Run: headless pygame with SDL's dummy video driver; simulated clock (each Clock.tick advances the game by its frame time, no real sleeping); random seed 0; keys injected as events and as key.get_pressed() state; mouse plan: one left click at the window centre at the start of phase 2, then a move to the lower-right quarter at the start of phase 3.
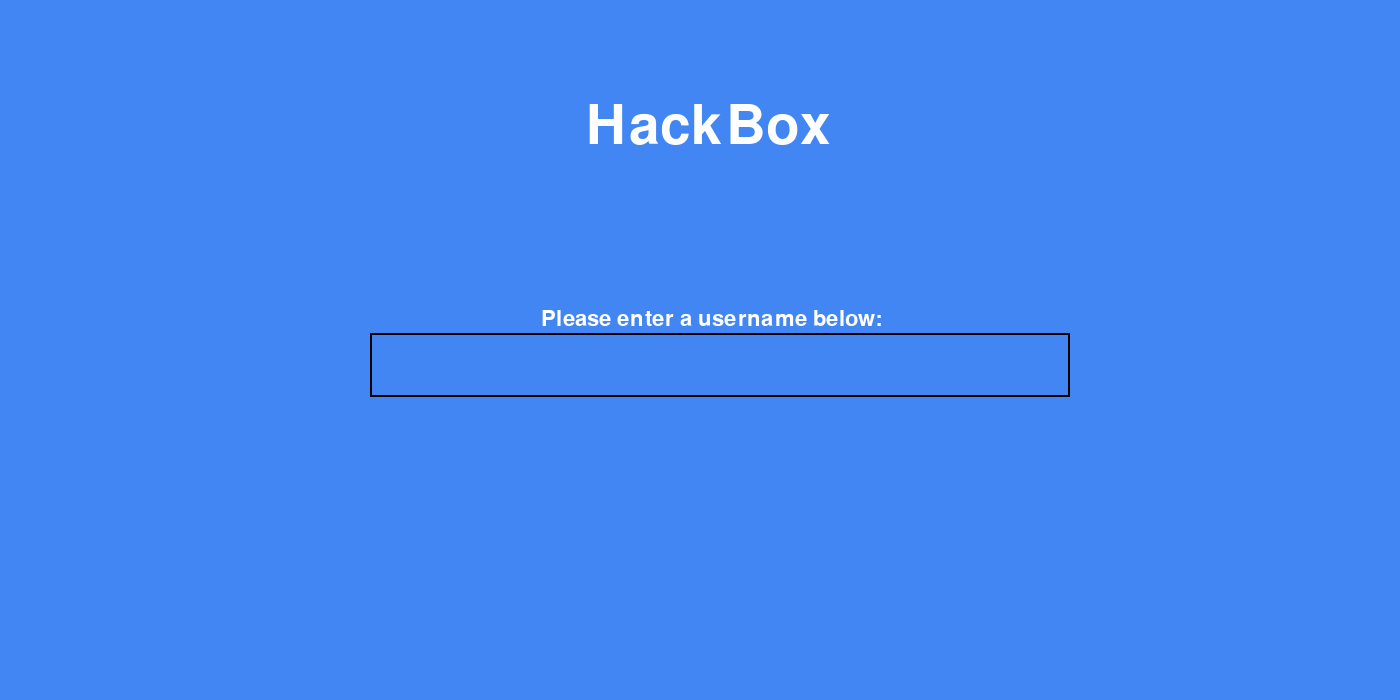
Frame 1 of 4 · flips 1–60 · no input
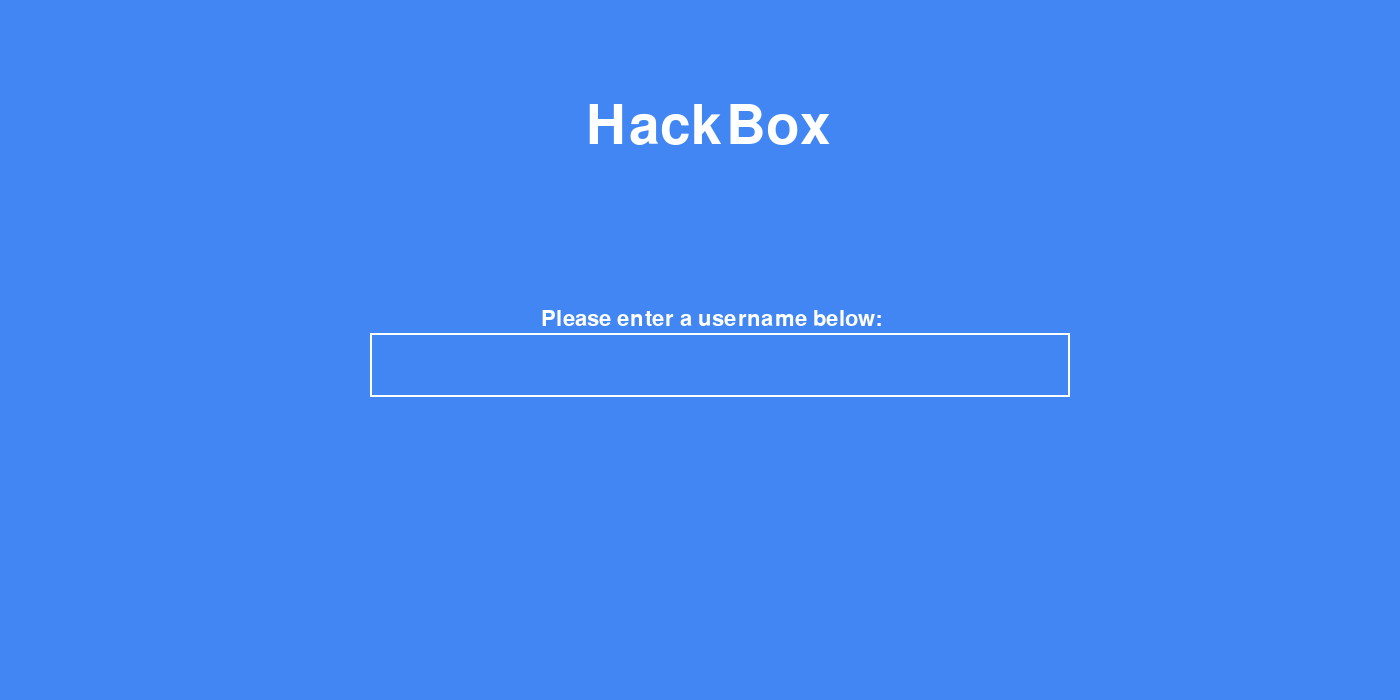
Frame 2 of 4 · flips 61–180 · clicked the window centre · tapped SPACE, RETURN · held RIGHT (→), D
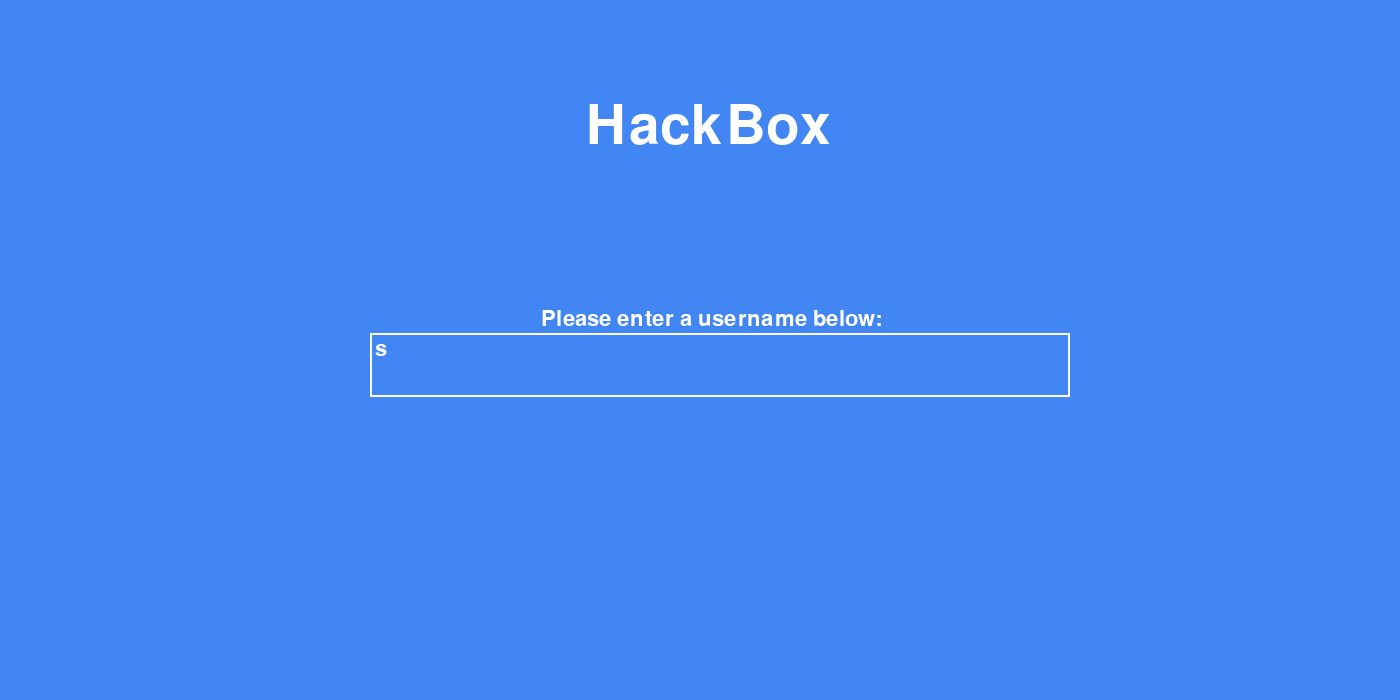
Frame 3 of 4 · flips 181–300 · moved the mouse to the lower-right quarter · held DOWN (↓), S
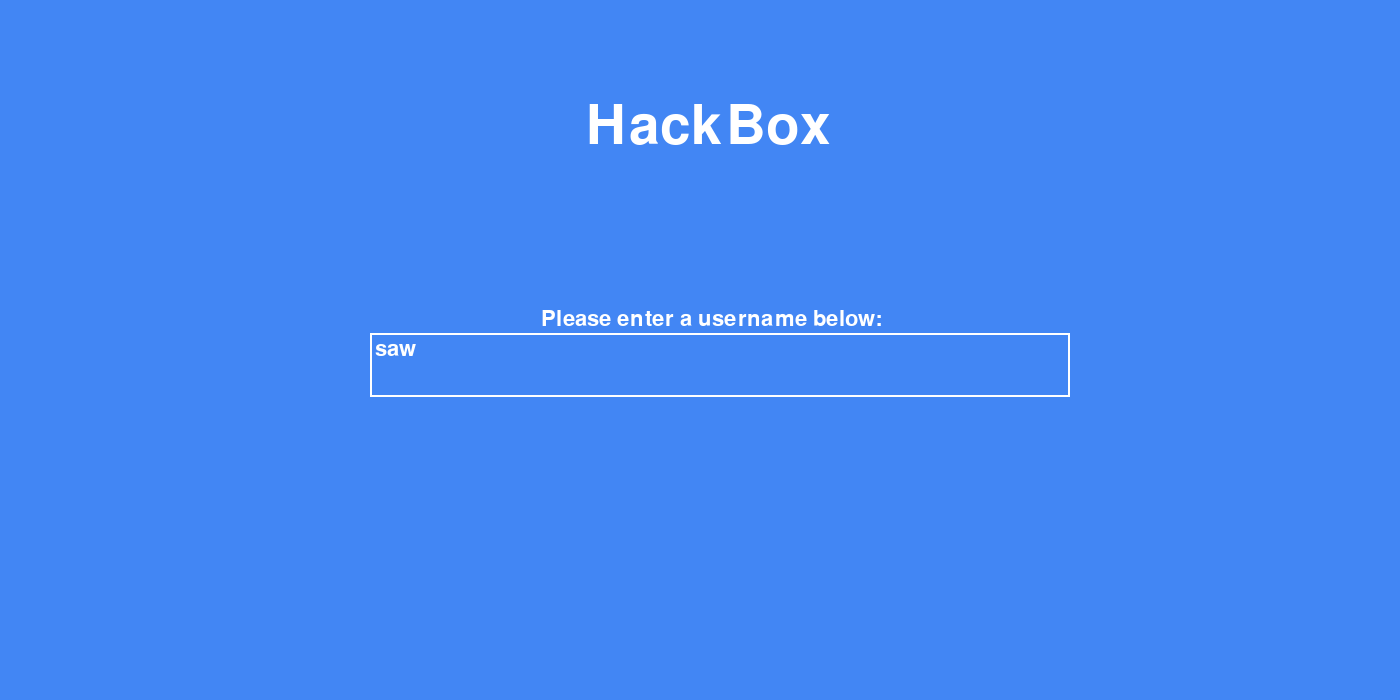
Frame 4 of 4 · flips 301–420 · held LEFT (←), A, UP (↑), W

The pygame program that drew these frames:

import pygame as pg

pg.init()

COLOR_INACTIVE = pg.Color("black")
COLOR_ACTIVE = pg.Color('white')
WINDOW_WIDTH = 1400
WINDOW_HEIGHT = 700

class InputBox:
    # constructor for input box
    def __init__(self, xpos, ypos, w, h, is_c, mx, my, text=''):
        self.text = text
        self.input_box = pg.Rect(xpos, ypos, w, h)
        self.is_chat_box = is_c 
        self.xpos_message = mx
        self.ypos_message = my
        self.color = COLOR_INACTIVE
        self.txt_surface = pg.font.Font(None, 32).render(text, True, self.color) # first 20 char of chat message
        self.txt_surface2 = pg.font.Font(None, 32).render(text, True, self.color) # next 20 char of chat message
        self.is_active = False
        self.log = list() # chat log
        self.max_msg = 1
        if self.is_chat_box:
            self.max_msg = 27

    # handles mouse click
    def handle_event(self, event):
        # if the user clicked on the input box, input box is active
        if event.type == pg.MOUSEBUTTONDOWN:
            if self.input_box.collidepoint(event.pos):
                self.is_active = not self.is_active
            else:
                self.is_active = False
            self.color = COLOR_ACTIVE if self.is_active else COLOR_INACTIVE
            
        # checks if key is pushed
        if event.type == pg.KEYDOWN:
            if self.is_active:
                if event.key == pg.K_RETURN:
                    if len(self.text) != 0:
                        self.log.append(self.text) # adds to chat log
                        if len(self.log) > self.max_msg:
                            self.log.pop(0)
                        self.text = ''
                        return self.log[len(self.log) - 1]
                elif event.key == pg.K_BACKSPACE:
                    self.text = self.text[:-1]
                elif len(self.text) < 60:
                    self.text += event.unicode
        return 0

    # edits the text entered into two lines
    def update(self):
        self.txt_surface = pg.font.Font(None, 32).render(self.text[0:30], True, self.color)
        self.txt_surface2 = pg.font.Font(None, 32).render(self.text[30:60], True, self.color)

    # draws chat box
    def draw(self, screen):
        self.input_box.w = WINDOW_WIDTH / 2
        screen.blit(self.txt_surface, (self.input_box.x + 5, self.input_box.y + 5))
        screen.blit(self.txt_surface2, (self.input_box.x + 5, self.input_box.y + 37))
        if self.xpos_message >= 0 and self.ypos_message >= 0:
            y = self.ypos_message
            for msg in self.log:
                msg_surface = pg.font.Font(None, 32).render(msg[0:30], True, self.color)
                msg_surface2 = pg.font.Font(None, 32).render(msg[30:60], True, self.color)
                screen.blit(msg_surface, (self.xpos_message, y))
                if len(msg) > 20:
                    y += 20
                screen.blit(msg_surface2, (self.xpos_message, y))
                y += 20
        pg.draw.rect(screen, self.color, self.input_box, 2)

class HackBox():
    def __init__(self):
        self.state = 0
        self.screen = pg.display.set_mode((WINDOW_WIDTH, WINDOW_HEIGHT))
        pg.display.set_caption("Hackbox")
        self.clock = pg.time.Clock()
        self.chat_box = InputBox(0, WINDOW_HEIGHT - 64, WINDOW_WIDTH / 2, 64, True, 0, 0)
        self.question_input = InputBox(WINDOW_WIDTH / 2, WINDOW_HEIGHT - 64, WINDOW_WIDTH / 2, 64, False, -1, -1)
        self.username_input = InputBox(WINDOW_WIDTH / 4 + 20, WINDOW_HEIGHT / 3 + 100, WINDOW_WIDTH / 2, 64, False, -1, -1)
        self.input_boxes = [self.chat_box, self.question_input]
        self.username = ''

    def introScreen(self):
        title = pg.font.Font(None, 80).render("HackBox", 1, (255, 255, 255))
        label = pg.font.Font(None, 32).render("Please enter a username below:", 1, (255, 255, 255))
        self.screen.blit(title, (WINDOW_WIDTH / 3 + 120, 100))
        self.screen.blit(label, (WINDOW_WIDTH / 3 + 75, WINDOW_HEIGHT / 3 + 75))

    def phase1(self):
        pass
    def phase2(self):
        pass
    def phase3(self):
        pass
    def phase4(self):
        #Very similar to phase2. Maybe just copy paste most of it
        pass
    def phase5(self):
        pass

    def waitingScreen(self):
        pg.draw.rect(self.screen, 0, (50, 50, 100, 100), 0)
        loading = pg.font.SysFont("Times New Roman", 30).render("Loading...", 1, (255, 255, 255))
        self.screen.blit(loading, (WINDOW_WIDTH / 2, 0))

    def update(self):
        self.clock.tick(60)
        
        self.screen.fill((66, 134, 244))

        if self.state == 0:
            hb.introScreen()
            for event in pg.event.get():
                if event.type == pg.QUIT:
                    exit()
                self.username = self.username_input.handle_event(event)
                if self.username != 0:
                    self.state += 1
            self.username_input.update()
            self.username_input.draw(self.screen)

        elif self.state == 1:
            for event in pg.event.get():
                if event.type == pg.QUIT:
                    exit()
                answer = self.question_input.handle_event(event)
                self.chat_box.handle_event(event)
                if answer != 0:
                    self.state += 1

            self.chat_box.update()
            self.question_input.update()

            if pg.mouse.get_pressed()[0]:
                pos = pg.mouse.get_pos()
                pg.draw.rect(self.screen, (255, 0, 0), (pos[0] - 5, pos[1] - 5, 10, 10), 0)
                
            chat_message = pg.font.SysFont("Times New Roman", 30).render("Type Message Below:", 1, (255,255,255))
            self.screen.blit(chat_message, (10, 600))
            self.question_input.draw(self.screen)
            self.chat_box.draw(self.screen)
            
        elif self.state == 2:
            self.state += 1

        elif self.state == 3:
            self.phase3()
            for event in pg.event.get():
                if event.type == pg.QUIT:
                    exit()
                elif event.type == pg.MOUSEBUTTONDOWN:
                    self.state += 1

        elif self.state == 4:
            self.state += 1

        elif self.state == 5:
            self.state = 1
            
        pg.display.flip()


hb = HackBox()
while 1:
    hb.update()
